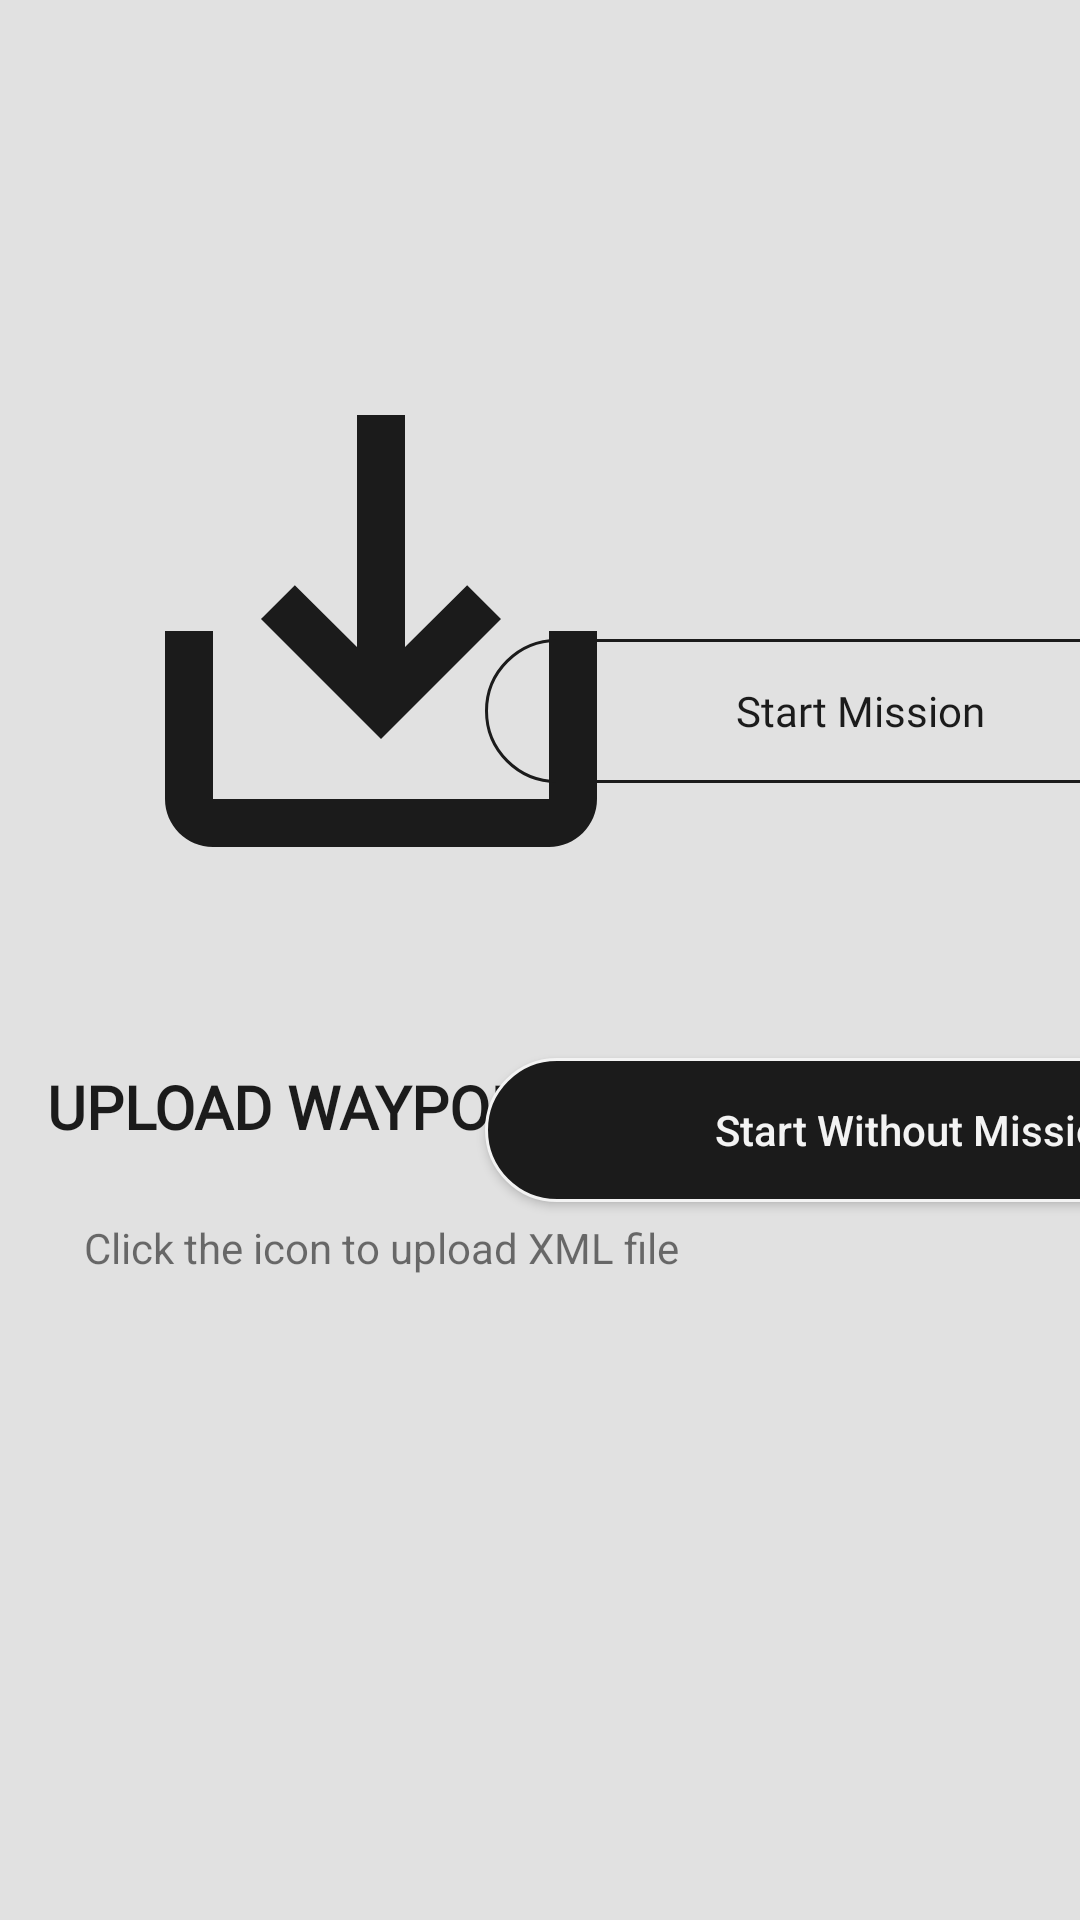

Here is an Android app screen rendered from its layout file. Give the layout XML and the strings, colors and styles it references.
<!-- AndroidManifest.xml: application theme AppTheme -->
<!-- res/layout/activity_home.xml -->
<?xml version="1.0" encoding="utf-8"?>
<androidx.constraintlayout.widget.ConstraintLayout xmlns:android="http://schemas.android.com/apk/res/android"
    xmlns:app="http://schemas.android.com/apk/res-auto"
    xmlns:tools="http://schemas.android.com/tools"
    android:layout_width="fill_parent"
    android:layout_height="fill_parent"
    android:background="@color/colorOffWhite"
    tools:context=".activities.HomeActivity">

    <Button
        android:id="@+id/startMission"
        style="?selectableItemBackground"
        android:layout_width="wrap_content"
        android:layout_height="wrap_content"
        android:background="@drawable/round_button_transparent"
        android:fontFamily="@font/allerta"
        android:text="                         Start Mission                         "
        android:textAllCaps="false"
        android:textColor="@color/colorPrimary"
        app:layout_constraintBottom_toBottomOf="parent"
        app:layout_constraintEnd_toEndOf="parent"
        app:layout_constraintHorizontal_bias="0.543"
        app:layout_constraintStart_toEndOf="@+id/uploadBtn"
        app:layout_constraintTop_toTopOf="parent"
        app:layout_constraintVertical_bias="0.36" />

    <TextView
        android:id="@+id/waypointFilename"
        android:layout_width="wrap_content"
        android:layout_height="wrap_content"
        android:fontFamily="@font/allerta"
        android:text="UPLOAD WAYPOINT FILE"
        android:textAlignment="viewStart"
        android:textColor="@color/colorPrimary"
        android:textSize="20sp"
        android:textStyle="bold"
        app:layout_constraintBottom_toBottomOf="parent"
        app:layout_constraintEnd_toEndOf="@+id/uploadBtn"
        app:layout_constraintStart_toStartOf="@+id/uploadBtn"
        app:layout_constraintTop_toBottomOf="@+id/uploadBtn"
        app:layout_constraintVertical_bias="0.16" />

    <ImageView
        android:id="@+id/uploadBtn"
        android:layout_width="wrap_content"
        android:layout_height="wrap_content"
        app:layout_constraintBottom_toBottomOf="parent"
        app:layout_constraintEnd_toEndOf="parent"
        app:layout_constraintHorizontal_bias="0.184"
        app:layout_constraintStart_toStartOf="parent"
        app:layout_constraintTop_toTopOf="parent"
        app:layout_constraintVertical_bias="0.255"
        app:srcCompat="@drawable/ic_baseline_save_alt_24" />

    <TextView
        android:id="@+id/uplaodHint"
        android:layout_width="wrap_content"
        android:layout_height="wrap_content"
        android:layout_marginTop="24dp"
        android:text="Click the icon to upload XML file"
        app:layout_constraintEnd_toEndOf="@+id/waypointFilename"
        app:layout_constraintStart_toStartOf="@+id/waypointFilename"
        app:layout_constraintTop_toBottomOf="@+id/waypointFilename" />

    <Button
        android:id="@+id/startWithoutMission"
        android:layout_width="wrap_content"
        android:layout_height="wrap_content"
        android:background="@drawable/round_button"
        android:text="                       Start Without Mission                      "
        android:textAllCaps="false"
        android:textColor="@color/colorSecondary"
        app:layout_constraintBottom_toBottomOf="parent"
        app:layout_constraintEnd_toEndOf="@+id/startMission"
        app:layout_constraintHorizontal_bias="0.0"
        app:layout_constraintStart_toStartOf="@+id/startMission"
        app:layout_constraintTop_toBottomOf="@+id/startMission"
        app:layout_constraintVertical_bias="0.277" />

</androidx.constraintlayout.widget.ConstraintLayout>
<!-- resources referenced by this layout -->
<resources>
  <color name="colorOffWhite">#E1E1E1</color>
  <color name="colorPrimary">#1B1B1B</color>
  <color name="colorSecondary">#F3F3F3</color>
  <!-- drawable ic_baseline_save_alt_24 (drawable) -->
  <vector android:height="192dp" android:tint="@color/colorPrimary"
      android:viewportHeight="24" android:viewportWidth="24"
      android:width="192dp" xmlns:android="http://schemas.android.com/apk/res/android">
      <path android:fillColor="@android:color/white" android:pathData="M19,12v7L5,19v-7L3,12v7c0,1.1 0.9,2 2,2h14c1.1,0 2,-0.9 2,-2v-7h-2zM13,12.67l2.59,-2.58L17,11.5l-5,5 -5,-5 1.41,-1.41L11,12.67L11,3h2z"/>
  </vector>
  <!-- drawable round_button (drawable) -->
  <?xml version="1.0" encoding="utf-8"?>
  <shape xmlns:android="http://schemas.android.com/apk/res/android">
      <solid android:color="@color/colorPrimary"/>
      <stroke android:color="@color/colorSecondary" android:width="1dp"/>
      <corners android:radius="50dp"/>
  </shape>
  <!-- drawable round_button_transparent (drawable) -->
  <?xml version="1.0" encoding="utf-8"?>
  <shape xmlns:android="http://schemas.android.com/apk/res/android">
      <solid android:color="@color/zxing_transparent"/>
      <stroke android:color="@color/colorPrimary" android:width="1dp"/>
      <corners android:radius="50dp"/>
  </shape>
  <style name="AppTheme" parent="Theme.AppCompat.Light.DarkActionBar">
          
          <item name="colorPrimary">@color/colorPrimary</item>
          <item name="colorPrimaryDark">@color/colorPrimary</item>
          <item name="colorAccent">@color/colorPrimary</item>
      </style>
</resources>
